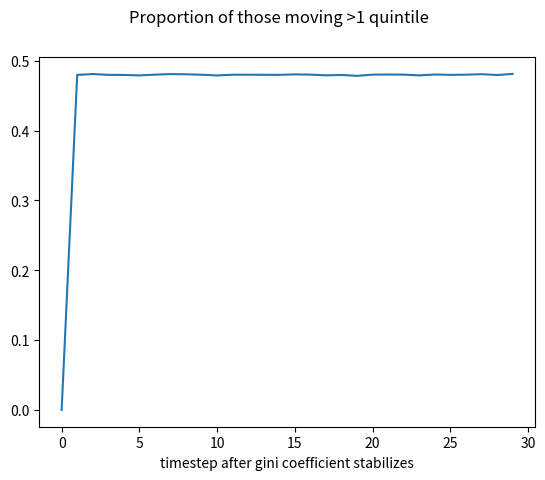

Source code (Python):

import numpy as np
import random
from matplotlib import pyplot as plt

def pairs(n):
	arr = np.arange(n)
	np.random.shuffle(arr)
	m1 = np.array(arr[:n//2])
	m2 = np.array(arr[n//2:])
	return (m1, m2)

def kinetic_exchange(v, w):
        randarr = np.random.random([len(v)])
        vnew = randarr * (v + w)
        wnew = (np.ones(len(v)) - randarr) * (v + w)
        return vnew, wnew

def gini(w):
        w = np.sort(w)
        coeff = np.arange(1, len(w) + 1)
        return (2*(np.sum(coeff*w)))/(len(w)*np.sum(w)) - (1+(1/len(w)))

def sim(N, T):
        z = np.ones(N)
        gs = [gini(z)]
        for k in range(T):
            v, w = pairs(N)
            vnew = np.array([z[v[i]] for i in range(len(v))])
            wnew = np.array([z[w[i]] for i in range(len(w))])
            vnew, wnew = kinetic_exchange(vnew, wnew)
            z = np.concatenate((vnew, wnew))
            gs = gs + [gini(z)]
        return (z, np.array(gs))

def mobility(v,w):
	pct = [20,40,60,80]
	qv = np.array([np.percentile(v, k) for k in pct])
	qw = np.array([np.percentile(w, k) for k in pct])
	indv = np.digitize(v, qv)
	indw = np.digitize(w, qw)
	change = np.subtract(indw, indv)
	count = len(v) - np.count_nonzero(change==1) - np.count_nonzero(change==-1) - np.count_nonzero(change==0)
	return (count/len(v))


def stable_sim(N):
        z = np.ones(N)
        gs = [gini(z)]
        k = 1
        while True:
            if k > 1 and abs(gs[k-1] - gs[k-2]) < 0.001:
                return (z, k-1)
            else:
                v,w = pairs(N)
                vnew = np.array([z[v[i]] for i in range(len(v))])
                wnew = np.array([z[w[i]] for i in range(len(w))])
                vnew,wnew = kinetic_exchange(vnew, wnew)
                z = np.concatenate((vnew, wnew))
                gs = gs + [gini(z)]
                k += 1

def plust_sim(z, t):
        zt = [z]
        for k in range(t):
            v,w = pairs(len(z))
            vnew = np.array([z[v[i]] for i in range(len(v))])
            wnew = np.array([z[w[i]] for i in range(len(w))])
            vnew,wnew = kinetic_exchange(vnew, wnew)
            z = np.concatenate((vnew, wnew))
            zt = zt + [z]
        return zt

def main():
    z,T = stable_sim(500000)
    print("Stabilization time: " + str(T))
    fig = plt.figure()
    zt = plust_sim(z, 30)
    stab = np.array([mobility(z,zt[k]) for k in range(30)])
    plt.plot(stab)
    fig.suptitle('Proportion of those moving >1 quintile')
    plt.xlabel('timestep after gini coefficient stabilizes')
    fig.savefig('test2.jpg')
    plt.show()

if __name__ == "__main__":
	main()

